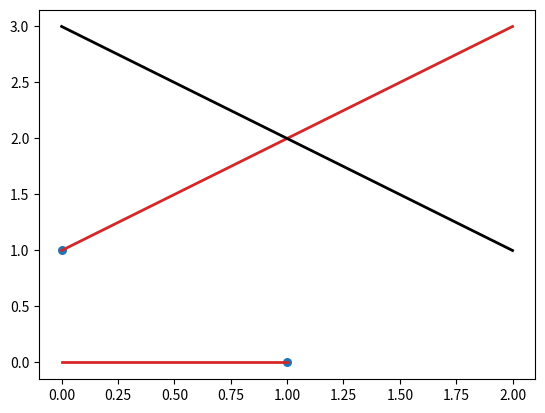
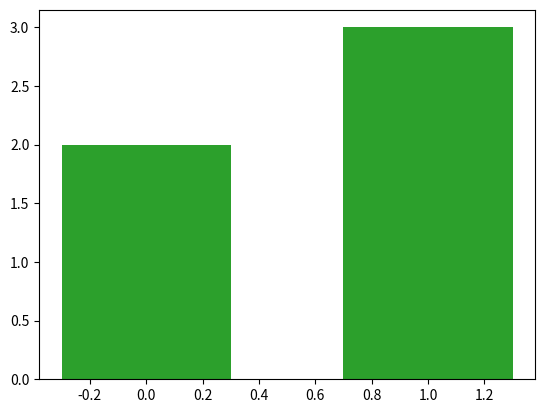

Reproduce these figures in Python, in order.
# A tiny plotting API wrapping pyplot with defaults merged from kwargs, returning the axes; repeated calls reuse or create figures.
import matplotlib
matplotlib.use("agg")
import matplotlib.pyplot as plt

DEFAULTS = {"line": {"lw": 2, "color": "C3"}, "bar": {"width": 0.6, "color": "C2"}, "scatter": {"s": 30, "marker": "D"}}


def plot(kind, *args, ax=None, new=False, **kwargs):
    if new:
        plt.figure()
    ax = ax or plt.gca()
    options = {**DEFAULTS.get(kind, {}), **kwargs}
    method = {"line": ax.plot, "bar": ax.bar, "scatter": ax.scatter}[kind]
    method(*args, **options)
    return ax


a = plot("line", [1, 2, 3])
b = plot("line", [3, 2, 1], color="k")
print(a is b, [l.get_color() for l in a.lines], [l.get_linewidth() for l in a.lines])
c = plot("bar", [0, 1], [2, 3], new=True)
print(c is a, [round(p.get_width(), 2) for p in c.patches], len(plt.get_fignums()))
d = plot("scatter", [0, 1], [1, 0], ax=a, marker="o")
print(d is a, len(a.collections), a.collections[0].get_sizes().tolist())
try:
    plot("pie", [1, 2])
except KeyError as e:
    print("KeyError", e)
print(plt.gca() is c, plt.gcf().number, sorted(plt.get_fignums()))
plt.sca(a)
e = plot("line", [0, 0])
print(e is a, len(a.lines))
for num in plt.get_fignums():
    plt.figure(num).savefig(f"api_{num}.png")
plt.close("all")
print(plt.get_fignums())
